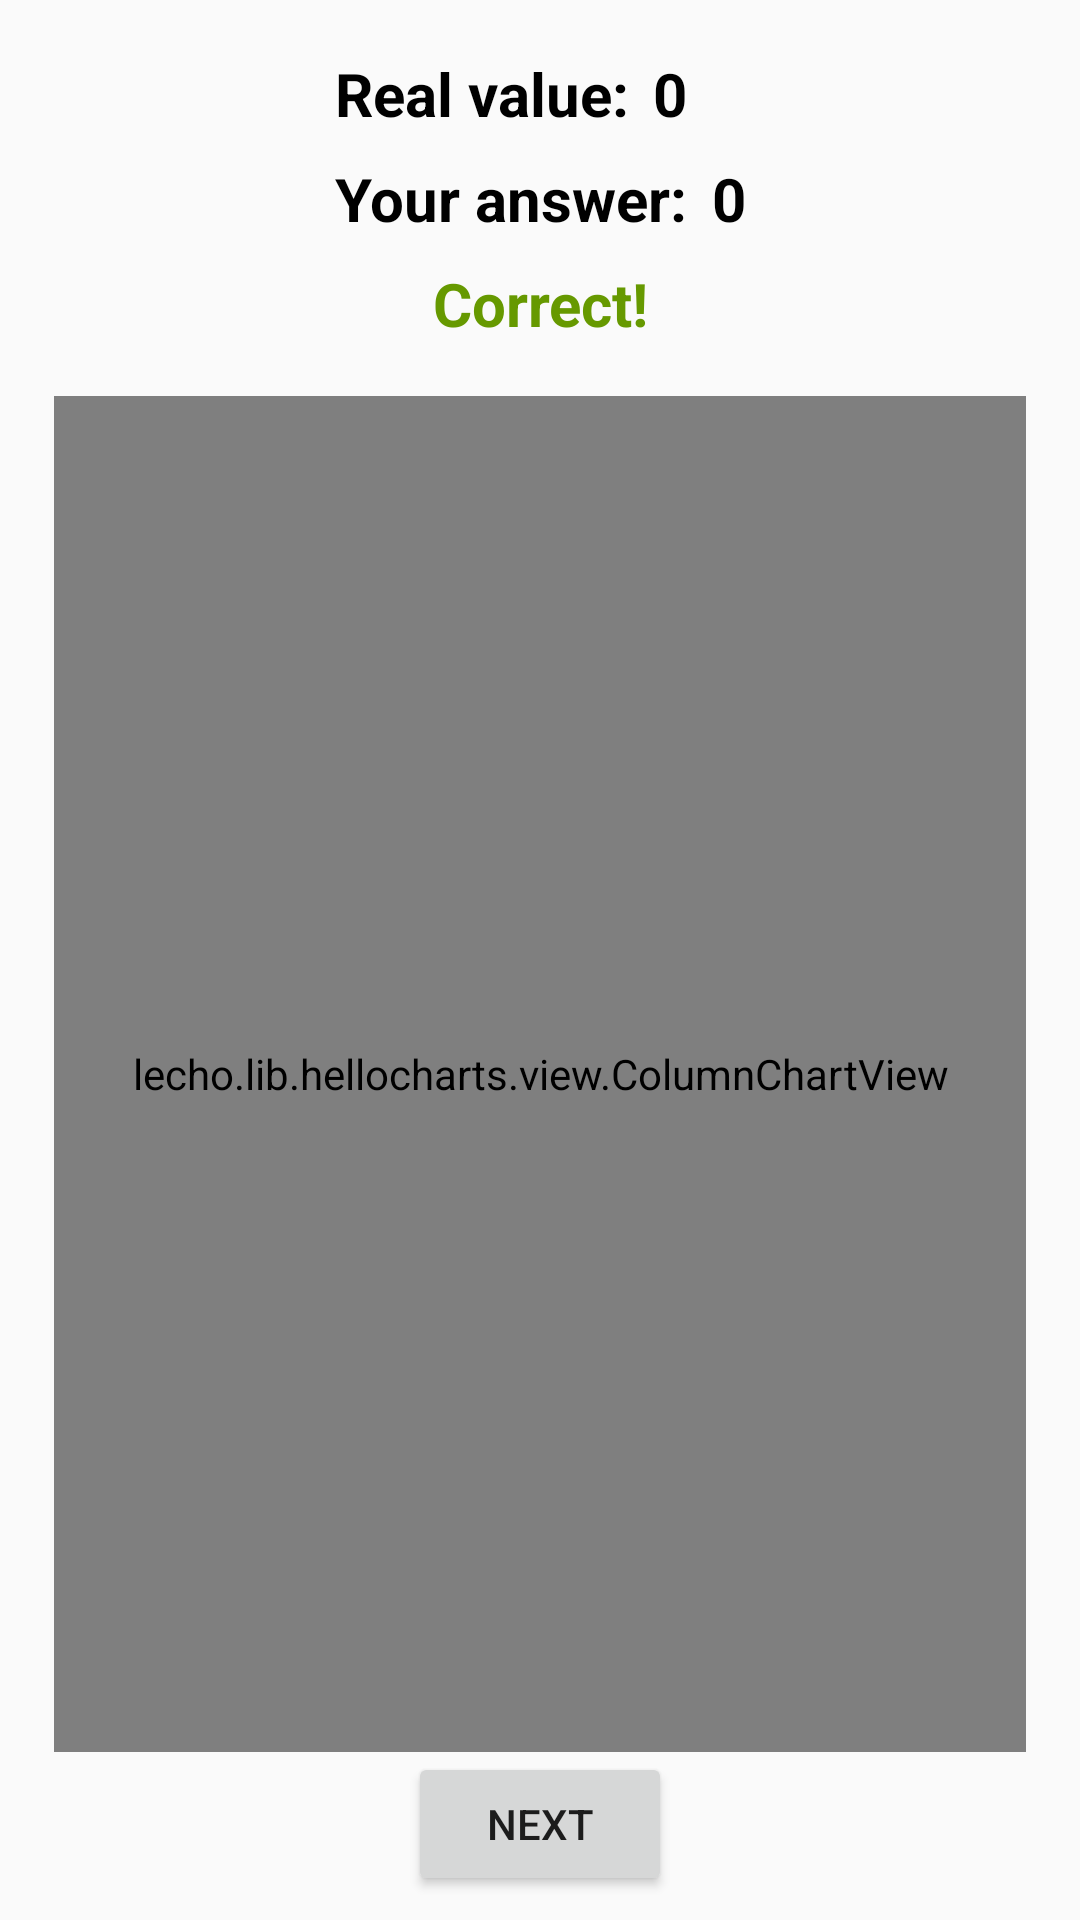

Produce the Android XML layout that renders to this screen, including the resource entries it uses.
<!-- AndroidManifest.xml: application theme Theme.AppCompat.Light.NoActionBar -->
<!-- res/layout/fragment_score.xml -->
<?xml version="1.0" encoding="utf-8"?>
<android.support.constraint.ConstraintLayout xmlns:android="http://schemas.android.com/apk/res/android"
    xmlns:app="http://schemas.android.com/apk/res-auto"
    xmlns:tools="http://schemas.android.com/tools"
    android:layout_width="match_parent"
    android:layout_height="match_parent">

    <android.support.constraint.ConstraintLayout
        android:id="@+id/constraintLayout"
        android:layout_width="wrap_content"
        android:layout_height="wrap_content"
        android:layout_marginBottom="8dp"
        android:layout_marginEnd="8dp"
        android:layout_marginStart="8dp"
        android:layout_marginTop="8dp"
        app:layout_constraintBottom_toTopOf="@+id/chart"
        app:layout_constraintEnd_toEndOf="parent"
        app:layout_constraintStart_toStartOf="parent"
        app:layout_constraintTop_toTopOf="parent">

        <TextView
            android:id="@+id/textView_real_value"
            android:layout_width="wrap_content"
            android:layout_height="wrap_content"
            android:layout_marginStart="8dp"
            android:text="@string/answer_real"
            android:textColor="@android:color/black"
            android:textSize="20sp"
            android:textStyle="bold"
            app:layout_constraintStart_toStartOf="parent"
            app:layout_constraintTop_toTopOf="parent" />

        <TextView
            android:id="@+id/realValue"
            android:layout_width="wrap_content"
            android:layout_height="wrap_content"
            android:layout_marginStart="8dp"
            android:text="0"
            android:textColor="@android:color/black"
            android:textSize="20sp"
            android:textStyle="bold"
            app:layout_constraintStart_toEndOf="@+id/textView_real_value"
            app:layout_constraintTop_toTopOf="parent" />

        <TextView
            android:id="@+id/textView_your_answer"
            android:layout_width="wrap_content"
            android:layout_height="wrap_content"
            android:layout_marginBottom="8dp"
            android:layout_marginStart="8dp"
            android:layout_marginTop="8dp"
            android:text="@string/answer_prediction"
            android:textColor="@android:color/black"
            android:textSize="20sp"
            android:textStyle="bold"
            app:layout_constraintBottom_toTopOf="@+id/result_mention"
            app:layout_constraintStart_toStartOf="parent"
            app:layout_constraintTop_toBottomOf="@+id/textView_real_value" />

        <TextView
            android:id="@+id/estimateValue"
            android:layout_width="wrap_content"
            android:layout_height="wrap_content"
            android:layout_marginBottom="8dp"
            android:layout_marginEnd="8dp"
            android:layout_marginStart="8dp"
            android:layout_marginTop="8dp"
            android:text="0"
            android:textColor="@android:color/black"
            android:textSize="20sp"
            android:textStyle="bold"
            app:layout_constraintBottom_toTopOf="@+id/result_mention"
            app:layout_constraintEnd_toEndOf="parent"
            app:layout_constraintStart_toEndOf="@+id/textView_your_answer"
            app:layout_constraintTop_toBottomOf="@+id/realValue" />

        <TextView
            android:id="@+id/result_mention"
            android:layout_width="wrap_content"
            android:layout_height="wrap_content"
            android:layout_marginEnd="8dp"
            android:layout_marginStart="8dp"
            android:text="@string/correct_estimation"
            android:textColor="@android:color/holo_green_dark"
            android:textSize="20sp"
            android:textStyle="bold"
            app:layout_constraintBottom_toBottomOf="parent"
            app:layout_constraintEnd_toEndOf="parent"
            app:layout_constraintStart_toStartOf="parent" />

    </android.support.constraint.ConstraintLayout>


    <android.support.constraint.Guideline
        android:id="@+id/guideGraphTop"
        android:layout_width="wrap_content"
        android:layout_height="wrap_content"
        android:orientation="horizontal"
        app:layout_constraintGuide_percent="0.2" />

    <android.support.constraint.Guideline
        android:id="@+id/guideV1"
        android:layout_width="wrap_content"
        android:layout_height="wrap_content"
        android:orientation="vertical"
        app:layout_constraintGuide_percent="0.05" />

    <lecho.lib.hellocharts.view.ColumnChartView
        android:id="@+id/chart"
        android:layout_width="0dp"
        android:layout_height="0dp"
        android:layout_marginTop="4dp"
        app:layout_constraintBottom_toTopOf="@+id/btnNext"
        app:layout_constraintEnd_toStartOf="@+id/guideV2"
        app:layout_constraintStart_toStartOf="@+id/guideV1"
        app:layout_constraintTop_toTopOf="@+id/guideGraphTop"></lecho.lib.hellocharts.view.ColumnChartView>

    <android.support.constraint.Guideline
        android:id="@+id/guideV2"
        android:layout_width="wrap_content"
        android:layout_height="wrap_content"
        android:orientation="vertical"
        app:layout_constraintGuide_percent="0.95" />

    <android.support.constraint.Guideline
        android:id="@+id/guideGraphDown"
        android:layout_width="wrap_content"
        android:layout_height="wrap_content"
        android:orientation="horizontal"
        app:layout_constraintGuide_percent="0.90" />

    <Button
        android:id="@+id/btnNext"
        android:layout_width="wrap_content"
        android:layout_height="wrap_content"
        android:layout_marginBottom="8dp"
        android:layout_marginEnd="8dp"
        android:layout_marginStart="8dp"
        android:text="@string/calorie_confirm"
        app:layout_constraintBottom_toBottomOf="parent"
        app:layout_constraintEnd_toEndOf="parent"
        app:layout_constraintStart_toStartOf="parent" />

    <TextView
        android:id="@+id/pageScore"
        android:layout_width="wrap_content"
        android:layout_height="wrap_content"
        android:layout_marginBottom="8dp"
        android:layout_marginEnd="8dp"
        android:textColor="@android:color/black"
        android:textStyle="bold"
        app:layout_constraintBottom_toBottomOf="parent"
        app:layout_constraintEnd_toEndOf="parent" />

</android.support.constraint.ConstraintLayout>
<!-- resources referenced by this layout -->
<resources>
  <string name="answer_prediction">Your answer: </string>
  <string name="answer_real">Real value: </string>
  <string name="calorie_confirm">NEXT</string>
  <string name="correct_estimation">Correct!</string>
  <style name="Theme.AppCompat.Light.NoActionBar" parent="@style/Theme.AppCompat.Light">
          <item name="windowNoTitle">true</item>
          <item name="windowActionBar">false</item>
          <item name="android:windowContentOverlay">@null</item>
      </style>
</resources>
